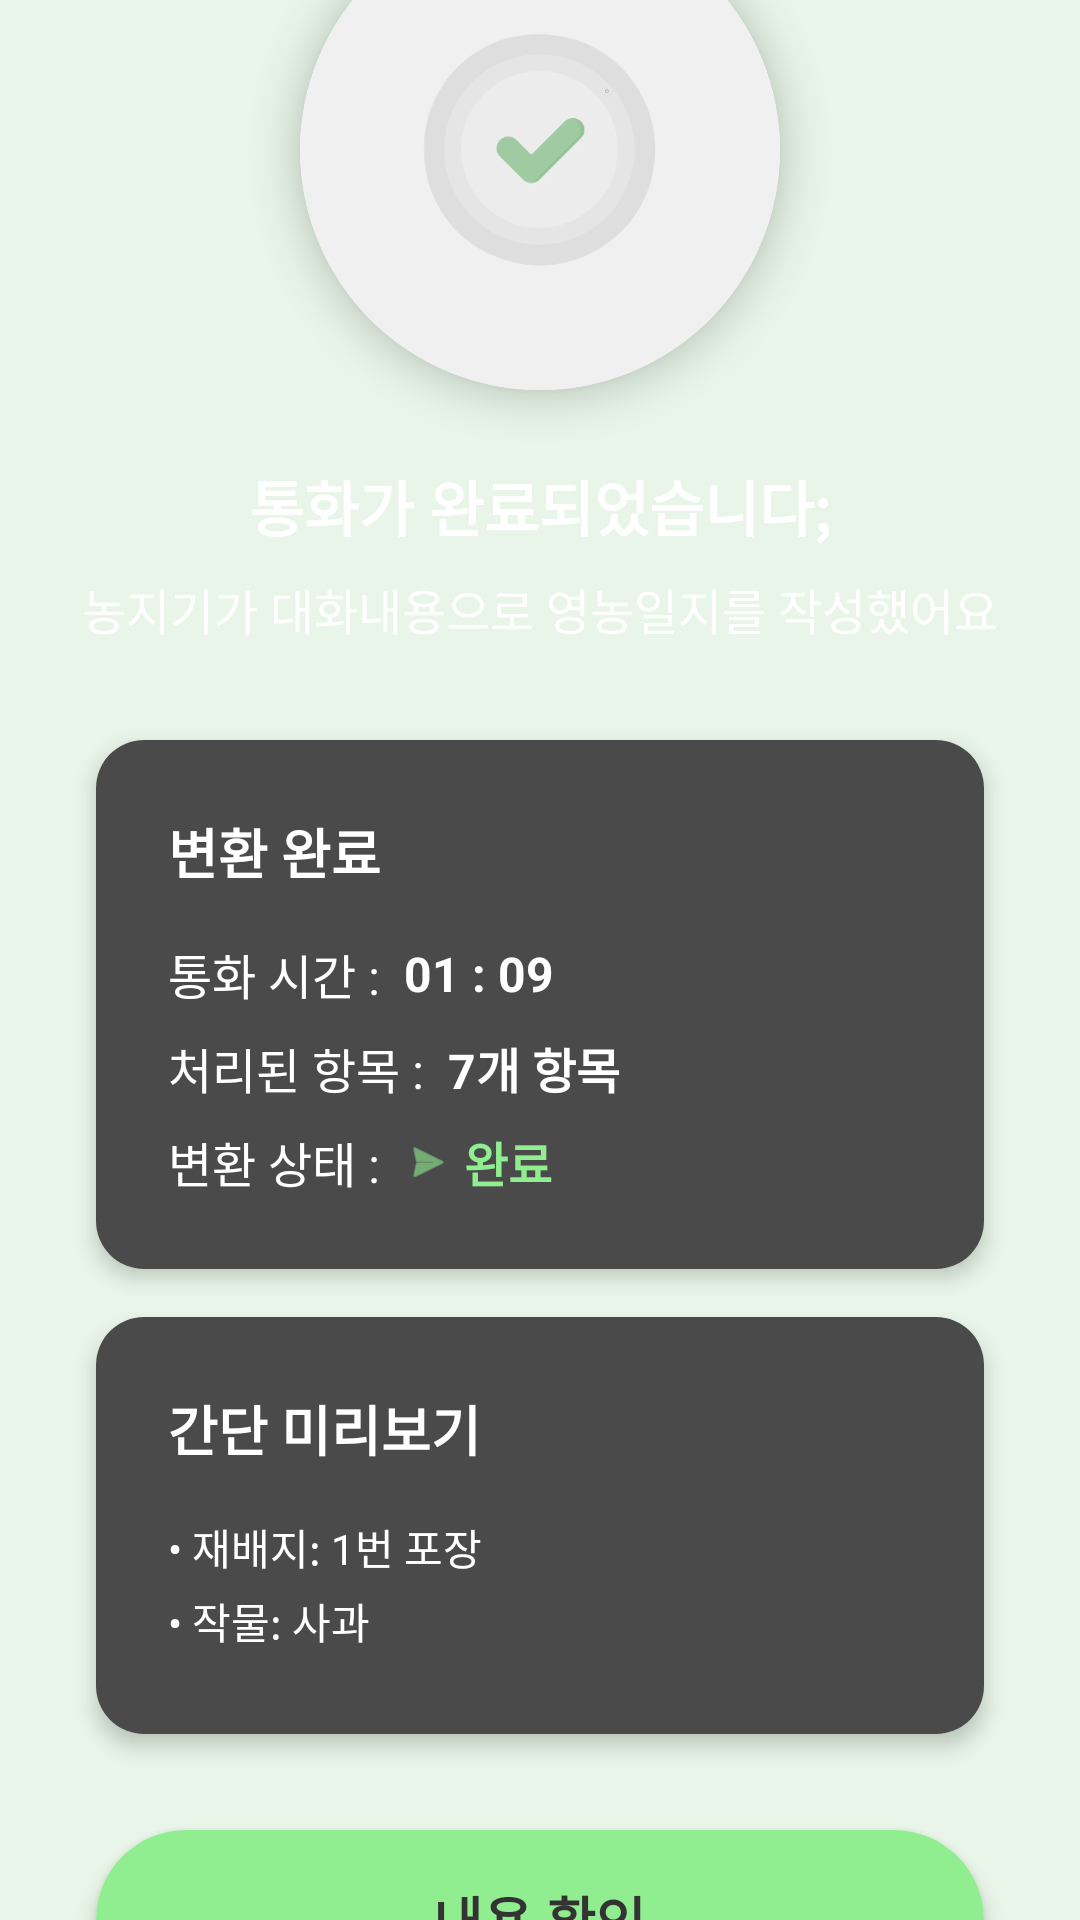

Reconstruct the res/layout file that produces this screen, plus the resources it refers to.
<!-- AndroidManifest.xml: application theme Theme.Hackathon -->
<!-- res/layout/activity_voice_diary_complete.xml -->
<?xml version="1.0" encoding="utf-8"?>
<LinearLayout xmlns:android="http://schemas.android.com/apk/res/android"
    xmlns:app="http://schemas.android.com/apk/res-auto"
    android:layout_width="match_parent"
    android:layout_height="match_parent"
    android:orientation="vertical"
    android:background="#E8F5E8"
    android:fitsSystemWindows="true"
    android:gravity="center">

    
    <androidx.cardview.widget.CardView
        android:layout_width="160dp"
        android:layout_height="160dp"
        android:layout_marginBottom="24dp"
        app:cardCornerRadius="80dp"
        app:cardElevation="8dp">

        <LinearLayout
            android:layout_width="match_parent"
            android:layout_height="match_parent"
            android:background="#F0F0F0"
            android:orientation="vertical"
            android:gravity="center"
            android:padding="20dp">

            <ImageView
                android:layout_width="80dp"
                android:layout_height="80dp"
                android:src="@drawable/record_confirm"
                android:scaleType="centerCrop" />

        </LinearLayout>

    </androidx.cardview.widget.CardView>

    
    <TextView
        android:layout_width="wrap_content"
        android:layout_height="wrap_content"
        android:text="통화가 완료되었습니다;"
        android:textSize="20sp"
        android:textColor="@android:color/white"
        android:textStyle="bold"
        android:layout_marginBottom="8dp" />

    <TextView
        android:layout_width="wrap_content"
        android:layout_height="wrap_content"
        android:text="농지기가 대화내용으로 영농일지를 작성했어요"
        android:textSize="16sp"
        android:textColor="@android:color/white"
        android:layout_marginBottom="32dp"
        android:gravity="center" />

    
    <androidx.cardview.widget.CardView
        android:layout_width="match_parent"
        android:layout_height="wrap_content"
        android:layout_marginStart="32dp"
        android:layout_marginEnd="32dp"
        android:layout_marginBottom="16dp"
        app:cardCornerRadius="16dp"
        app:cardElevation="4dp">

        <LinearLayout
            android:layout_width="match_parent"
            android:layout_height="wrap_content"
            android:background="#4A4A4A"
            android:orientation="vertical"
            android:padding="24dp">

            <TextView
                android:layout_width="wrap_content"
                android:layout_height="wrap_content"
                android:text="변환 완료"
                android:textSize="18sp"
                android:textColor="@android:color/white"
                android:textStyle="bold"
                android:layout_marginBottom="16dp"
                android:gravity="center" />

            
            <LinearLayout
                android:layout_width="match_parent"
                android:layout_height="wrap_content"
                android:orientation="horizontal"
                android:gravity="center_vertical"
                android:layout_marginBottom="8dp">

                <TextView
                    android:layout_width="wrap_content"
                    android:layout_height="wrap_content"
                    android:text="통화 시간 :"
                    android:textSize="16sp"
                    android:textColor="@android:color/white"
                    android:layout_marginEnd="8dp" />

                <TextView
                    android:layout_width="wrap_content"
                    android:layout_height="wrap_content"
                    android:text="01 : 09"
                    android:textSize="16sp"
                    android:textColor="@android:color/white"
                    android:textStyle="bold" />

            </LinearLayout>

            
            <LinearLayout
                android:layout_width="match_parent"
                android:layout_height="wrap_content"
                android:orientation="horizontal"
                android:gravity="center_vertical"
                android:layout_marginBottom="8dp">

                <TextView
                    android:layout_width="wrap_content"
                    android:layout_height="wrap_content"
                    android:text="처리된 항목 :"
                    android:textSize="16sp"
                    android:textColor="@android:color/white"
                    android:layout_marginEnd="8dp" />

                <TextView
                    android:layout_width="wrap_content"
                    android:layout_height="wrap_content"
                    android:text="7개 항목"
                    android:textSize="16sp"
                    android:textColor="@android:color/white"
                    android:textStyle="bold" />

            </LinearLayout>

            
            <LinearLayout
                android:layout_width="match_parent"
                android:layout_height="wrap_content"
                android:orientation="horizontal"
                android:gravity="center_vertical">

                <TextView
                    android:layout_width="wrap_content"
                    android:layout_height="wrap_content"
                    android:text="변환 상태 :"
                    android:textSize="16sp"
                    android:textColor="@android:color/white"
                    android:layout_marginEnd="8dp" />

                <ImageView
                    android:layout_width="16dp"
                    android:layout_height="16dp"
                    android:src="@android:drawable/ic_menu_send"
                    app:tint="@color/green_primary"
                    android:layout_marginEnd="4dp" />

                <TextView
                    android:layout_width="wrap_content"
                    android:layout_height="wrap_content"
                    android:text="완료"
                    android:textSize="16sp"
                    android:textColor="@color/green_primary"
                    android:textStyle="bold" />

            </LinearLayout>

        </LinearLayout>

    </androidx.cardview.widget.CardView>

    
    <androidx.cardview.widget.CardView
        android:layout_width="match_parent"
        android:layout_height="wrap_content"
        android:layout_marginStart="32dp"
        android:layout_marginEnd="32dp"
        android:layout_marginBottom="32dp"
        app:cardCornerRadius="16dp"
        app:cardElevation="4dp">

        <LinearLayout
            android:layout_width="match_parent"
            android:layout_height="wrap_content"
            android:background="#4A4A4A"
            android:orientation="vertical"
            android:padding="24dp">

            <TextView
                android:layout_width="wrap_content"
                android:layout_height="wrap_content"
                android:text="간단 미리보기"
                android:textSize="18sp"
                android:textColor="@android:color/white"
                android:textStyle="bold"
                android:layout_marginBottom="16dp"
                android:gravity="center" />

            
            <LinearLayout
                android:layout_width="match_parent"
                android:layout_height="wrap_content"
                android:orientation="vertical">

                <TextView
                    android:layout_width="match_parent"
                    android:layout_height="wrap_content"
                    android:text="• 재배지: 1번 포장"
                    android:textSize="14sp"
                    android:textColor="@android:color/white"
                    android:layout_marginBottom="4dp" />

                <TextView
                    android:layout_width="match_parent"
                    android:layout_height="wrap_content"
                    android:text="• 작물: 사과"
                    android:textSize="14sp"
                    android:textColor="@android:color/white"
                    android:layout_marginBottom="4dp" />

                <TextView
                    android:layout_width="match_parent"
                    android:layout_height="wrap_content"
                    android:text="• 작업: 병해충관리, 비료영양관리"
                    android:textSize="14sp"
                    android:textColor="@android:color/white"
                    android:layout_marginBottom="4dp" />

                <TextView
                    android:layout_width="match_parent"
                    android:layout_height="wrap_content"
                    android:text="• 농약: 구리 살균제"
                    android:textSize="14sp"
                    android:textColor="@android:color/white"
                    android:layout_marginBottom="4dp" />

                <TextView
                    android:layout_width="match_parent"
                    android:layout_height="wrap_content"
                    android:text="• 비료: 유기질비료"
                    android:textSize="14sp"
                    android:textColor="@android:color/white" />

            </LinearLayout>

        </LinearLayout>

    </androidx.cardview.widget.CardView>

    
    <androidx.cardview.widget.CardView
        android:id="@+id/btnConfirmContent"
        android:layout_width="match_parent"
        android:layout_height="60dp"
        android:layout_marginStart="32dp"
        android:layout_marginEnd="32dp"
        app:cardCornerRadius="30dp"
        app:cardElevation="4dp"
        android:clickable="true"
        android:foreground="?android:attr/selectableItemBackground">

        <LinearLayout
            android:layout_width="match_parent"
            android:layout_height="match_parent"
            android:background="@color/green_primary"
            android:orientation="horizontal"
            android:gravity="center"
            android:padding="16dp">

            <TextView
                android:layout_width="wrap_content"
                android:layout_height="wrap_content"
                android:text="내용 확인"
                android:textSize="18sp"
                android:textColor="@color/text_primary"
                android:textStyle="bold" />

        </LinearLayout>

    </androidx.cardview.widget.CardView>

</LinearLayout>
<!-- resources referenced by this layout -->
<resources>
  <color name="green_primary">#90EE90</color>
  <color name="text_primary">#333333</color>
  <!-- drawable record_confirm: png bitmap (drawable, 34632 bytes) -->
  <style name="Theme.Hackathon" parent="Base.Theme.Hackathon" />
  <style name="Base.Theme.Hackathon" parent="Theme.Material3.DayNight.NoActionBar">
          
          
      </style>
</resources>
